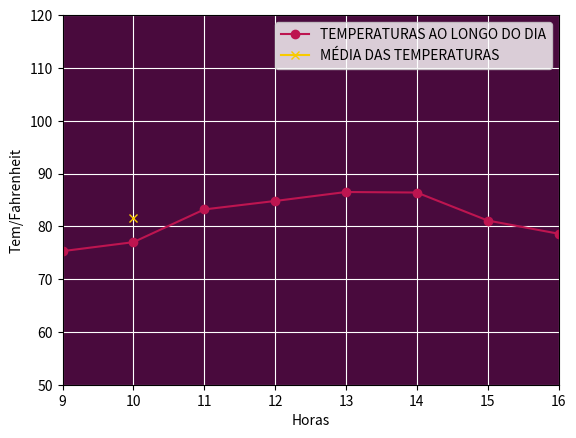

Write Python code to recreate this figure.
import numpy as np
import math
import matplotlib.pyplot as plt

lista_temperatura = [75.3, 77, 83.2, 84.8, 86.5, 86.4, 81.1, 78.6]

def funcao(x):
    funcao = x/8
    return funcao


def metodo_trapezio(f,a, b, N):
    h = ((b+1)-a)
    soma = 0
    for k in range(0, h):
        soma += lista_temperatura[k]
    return f(soma)

a = 9
b = 16
N = 8

valor = metodo_trapezio(funcao, a, b, N)
print(valor)
lista_hora = [9, 10, 11, 12, 13, 14, 15, 16]

x=10
ax = plt.axes() 
ax.set_facecolor("#490a3d") 
plt.plot(lista_hora, lista_temperatura, color='#bd1550', label='TEMPERATURAS AO LONGO DO DIA',marker='o')
plt.plot(x, valor, color='#f8ca00', label='MÉDIA DAS TEMPERATURAS', marker='x')
plt.ylabel('Tem/Fahrenheit')
plt.xlabel('Horas')
plt.axis(ymin=50,ymax=120)
plt.axis(xmin=9,xmax=16)
plt.grid(True, color='white')
plt.legend()
plt.show()